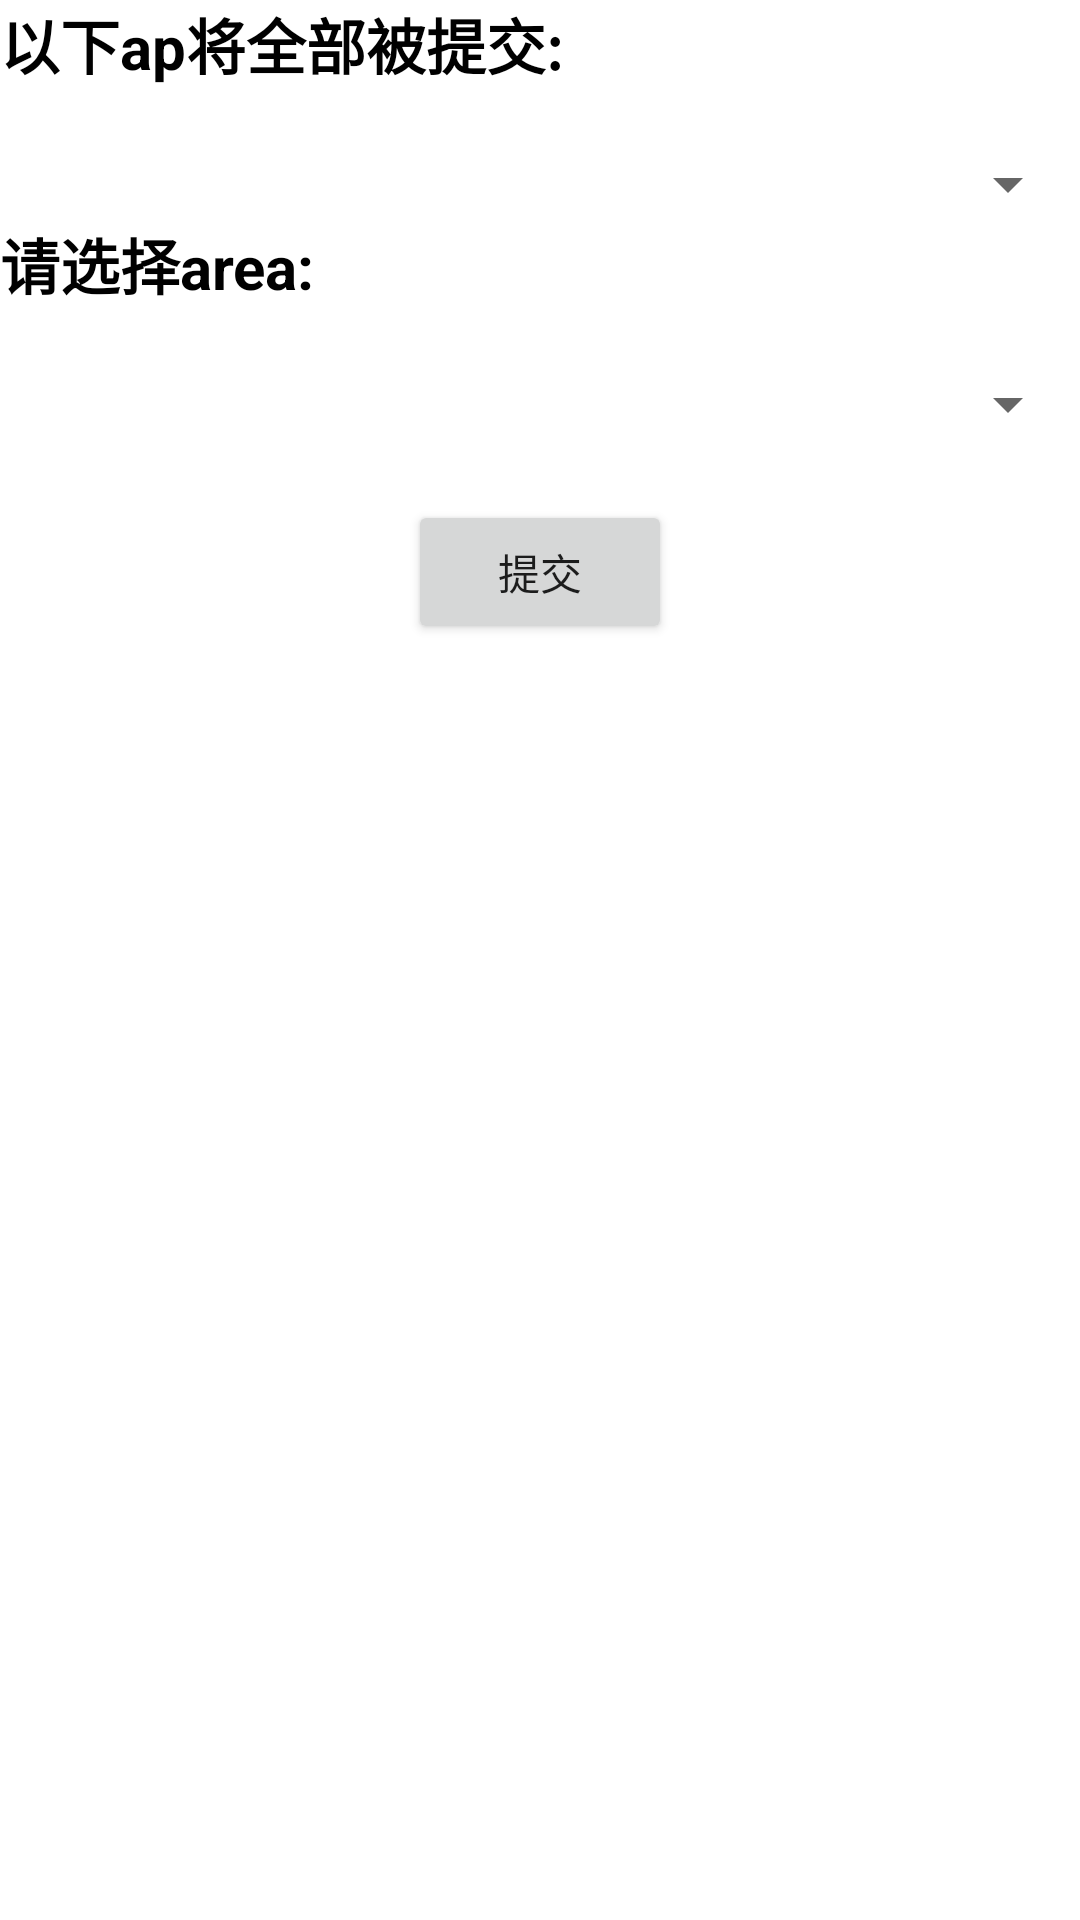

This screen was rendered from an Android layout file. Write that file and the resources it references.
<!-- AndroidManifest.xml: application theme Theme.MyApplication -->
<!-- res/layout/activity_add_ap.xml -->
<?xml version="1.0" encoding="utf-8"?>
<RelativeLayout xmlns:android="http://schemas.android.com/apk/res/android"
    xmlns:app="http://schemas.android.com/apk/res-auto"
    xmlns:tools="http://schemas.android.com/tools"
    android:layout_width="match_parent"
    android:layout_height="match_parent"
    tools:context=".AddAp">

    <TextView
        android:id="@+id/ap_name"
        android:layout_width="match_parent"
        android:layout_height="wrap_content"
        android:text="以下ap将全部被提交:"
        android:textColor="@color/black"
        android:textSize="20dp"
        android:textStyle="bold"></TextView>

    <Spinner
        android:id="@+id/ap_spinner"
        android:layout_width="match_parent"
        android:layout_height="wrap_content"
        android:layout_below="@id/ap_name"
        android:layout_marginTop="20dp" />

    <TextView
        android:id="@+id/area_name"
        android:layout_width="match_parent"
        android:layout_height="wrap_content"
        android:layout_below="@id/ap_spinner"
        android:text="请选择area:"
        android:textColor="@color/black"
        android:textSize="20dp"
        android:textStyle="bold"></TextView>

    <Spinner
        android:id="@+id/area_spinner"
        android:layout_width="match_parent"
        android:layout_height="wrap_content"
        android:layout_below="@id/area_name"
        android:layout_marginTop="20dp" />

    <Button
        android:id="@+id/submit_button"
        android:layout_width="wrap_content"
        android:layout_height="wrap_content"
        android:layout_below="@id/area_spinner"
        android:layout_centerHorizontal="true"
        android:layout_marginTop="20dp"
        android:text="提交">

    </Button>

</RelativeLayout>
<!-- resources referenced by this layout -->
<resources>
  <color name="black">#FF000000</color>
  <style name="Theme.MyApplication" parent="Theme.MaterialComponents.DayNight.DarkActionBar">
          
          <item name="colorPrimary">@color/purple_500</item>
          <item name="colorPrimaryVariant">@color/purple_700</item>
          <item name="colorOnPrimary">@color/white</item>
          
          <item name="colorSecondary">@color/teal_200</item>
          <item name="colorSecondaryVariant">@color/teal_700</item>
          <item name="colorOnSecondary">@color/black</item>
          
          <item name="android:statusBarColor" tools:targetApi="l">?attr/colorPrimaryVariant</item>
          
  
  
      </style>
  <color name="purple_500">#FF6200EE</color>
  <color name="purple_700">#FF3700B3</color>
  <color name="white">#FFFFFFFF</color>
  <color name="teal_200">#FF03DAC5</color>
  <color name="teal_700">#FF018786</color>
</resources>
